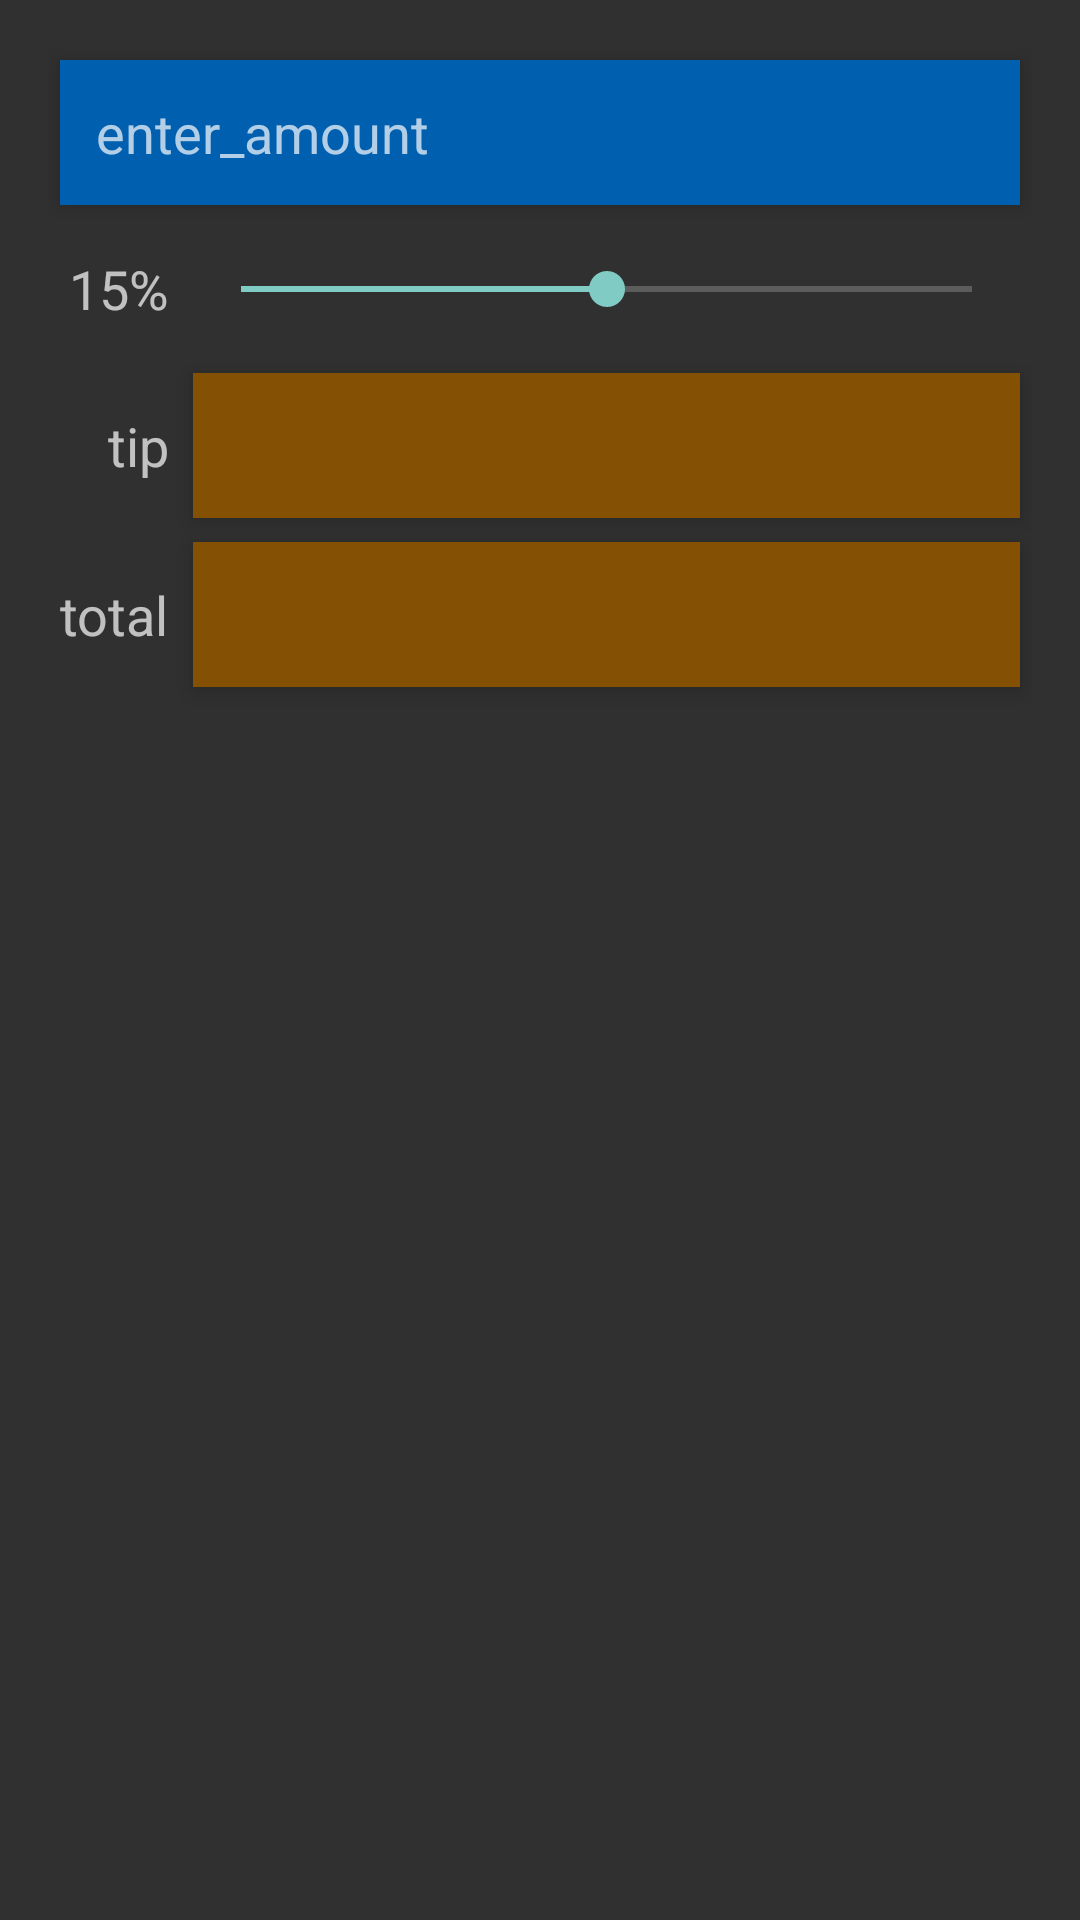

Reconstruct the res/layout file that produces this screen, plus the resources it refers to.
<!-- AndroidManifest.xml: application theme AppTheme3 -->
<!-- res/layout/activity_tipcalculator.xml -->
<?xml version="1.0" encoding="utf-8"?>
<GridLayout
xmlns:android="http://schemas.android.com/apk/res/android"
xmlns:tools="http://schemas.android.com/tools"
android:layout_width="match_parent"
android:layout_height="match_parent"
android:paddingLeft="@dimen/activity_horizontal_margin"
android:paddingRight="@dimen/activity_horizontal_margin"
android:paddingTop="@dimen/activity_vertical_margin"
android:paddingBottom="@dimen/activity_vertical_margin"
tools:context="com.example.kravchik.proba2.TipCalculator"
android:columnCount="2"
android:useDefaultMargins="true">

<EditText
    android:layout_width="wrap_content"
    android:layout_height="wrap_content"
    android:inputType="number"
    android:id="@+id/amountEditText"
    android:layout_column="0"
    android:digits="0123456789"
    android:maxLength="6"
    android:ems="10"
    android:layout_columnSpan="2"/>

<TextView
    android:layout_width="wrap_content"
    android:layout_height="wrap_content"
    android:textAppearance="?android:attr/textAppearanceMedium"
    android:id="@+id/amountTextView"
    android:layout_row="0"
    android:layout_column="0"
    android:layout_columnSpan="2"
    android:hint="enter_amount"
    android:layout_gravity="fill_horizontal"
    android:background="@color/amount_background"
    android:padding="@dimen/textview_padding"
    android:elevation="@dimen/elevation"/>

    <TextView
        android:id="@+id/percentTextView"
        android:layout_width="wrap_content"
        android:layout_height="wrap_content"
        android:layout_gravity="center_vertical|right"
        android:text="15%"
        android:textAppearance="?android:attr/textAppearanceMedium" />

<SeekBar
    android:layout_width="wrap_content"
    android:layout_height="@dimen/seekbar_height"
    android:id="@+id/percentSeekBar"
    android:indeterminate="false"
    android:max="30"
    android:progress="15"
    android:layout_gravity="fill_horizontal"/>

<TextView
    android:layout_width="wrap_content"
    android:layout_height="wrap_content"
    android:textAppearance="?android:attr/textAppearanceMedium"
    android:text="tip"
    android:id="@+id/tipLabelTextView"
    android:layout_gravity="right"/>

<TextView
    android:layout_width="wrap_content"
    android:layout_height="wrap_content"
    android:textAppearance="?android:attr/textAppearanceMedium"
    android:id="@+id/tipTextView"
    android:layout_gravity="fill_horizontal"
    android:background="@color/result_background"
    android:gravity="center"
    android:padding="@dimen/textview_padding"
    android:elevation="@dimen/elevation"/>

<TextView
    android:layout_width="wrap_content"
    android:layout_height="wrap_content"
    android:textAppearance="?android:attr/textAppearanceMedium"
    android:text="total"
    android:id="@+id/totalLabelTextView"
    android:layout_gravity="right"/>

<TextView
    android:layout_width="wrap_content"
    android:layout_height="wrap_content"
    android:textAppearance="?android:attr/textAppearanceMedium"
    android:id="@+id/totalTextView"
    android:layout_gravity="fill_horizontal"
    android:background="@color/result_background"
    android:gravity="center"
    android:padding="@dimen/textview_padding"
    android:elevation="@dimen/elevation"/>

</GridLayout>
<!-- resources referenced by this layout -->
<resources>
  <color name="amount_background">#0060af</color>
  <color name="result_background">#845003</color>
  <dimen name="activity_horizontal_margin">16dp</dimen>
  <dimen name="activity_vertical_margin">16dp</dimen>
  <dimen name="elevation">4dp</dimen>
  <dimen name="seekbar_height">40dp</dimen>
  <dimen name="textview_padding">12dp</dimen>
  <style name="AppTheme3" parent="Theme.AppCompat">
          
  
          <item name="colorPrimary">#005589</item>
          <item name="colorButtonNormal">#6f00ff</item>
  
      </style>
</resources>
